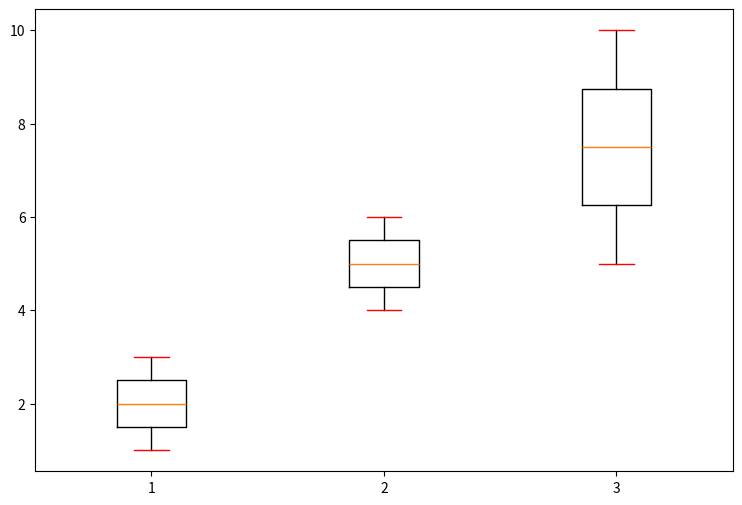

Recreate this plot in Python.
import numpy as np
import matplotlib.pyplot as plt
import matplotlib as mp
#mp.use('agg')

fig = plt.figure(1, figsize=(9, 6))
ax = fig.add_subplot(111)
data_to_plot = [np.array([1,2,3]), np.array([4,6]), np.array([5, 10])]
bp = ax.boxplot(data_to_plot, capprops=dict(color="red"))

fig.show()
#fig.savefig('fig1.png', bbox_inches='tight')
import time
time.sleep(10)
